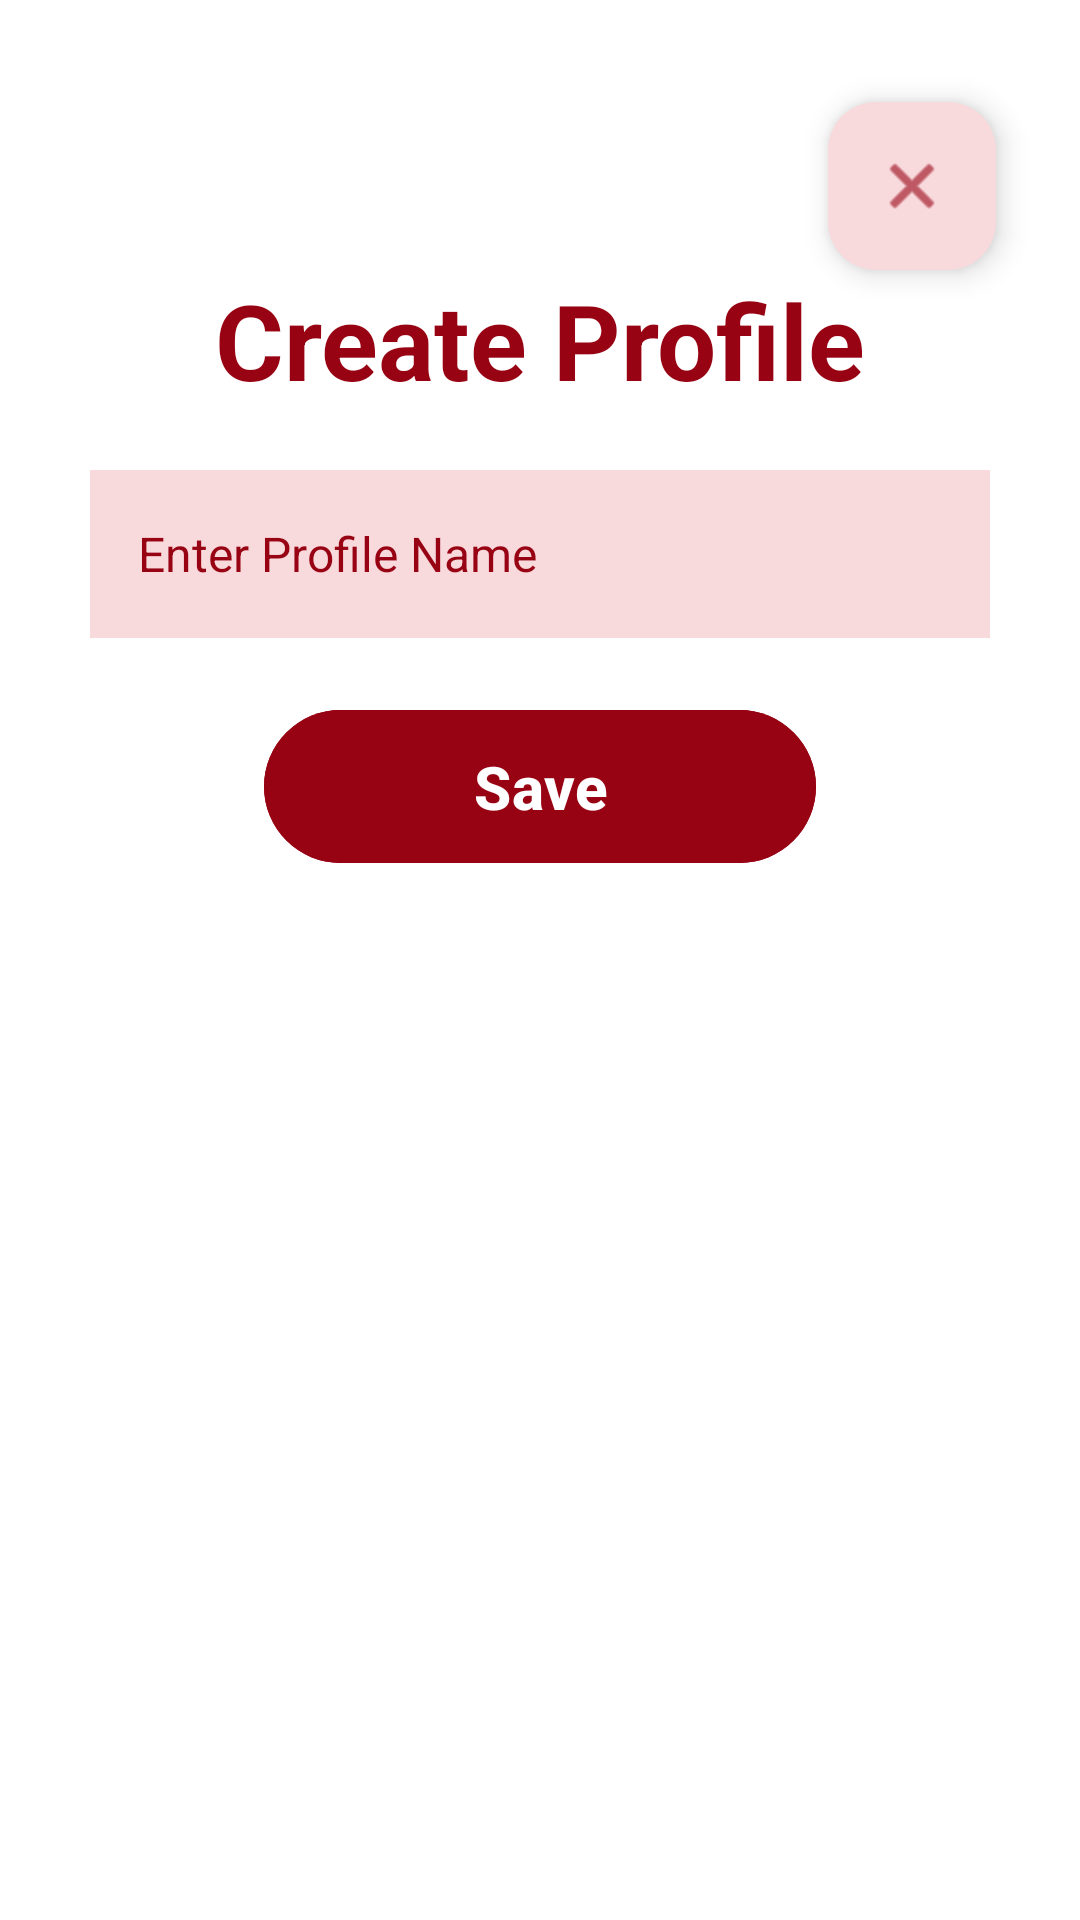

Reconstruct the res/layout file that produces this screen, plus the resources it refers to.
<!-- AndroidManifest.xml: application theme Base.Theme.Coen390_FeverApp -->
<!-- res/layout/fragment_new_profile.xml -->
<?xml version="1.0" encoding="utf-8"?>
<androidx.constraintlayout.widget.ConstraintLayout
    xmlns:android="http://schemas.android.com/apk/res/android"
    xmlns:app="http://schemas.android.com/apk/res-auto"
    xmlns:tools="http://schemas.android.com/tools"
    android:id="@+id/frameLayout"
    android:layout_width="match_parent"
    android:layout_height="match_parent"
    android:background="#FFFFFF"
    tools:context=".NewProfileFragment">

    <com.google.android.material.floatingactionbutton.FloatingActionButton
        android:id="@+id/closeButton"
        android:layout_width="300dp"
        android:layout_height="wrap_content"
        android:layout_margin="16dp"
        android:src="@android:drawable/ic_menu_close_clear_cancel"
        app:backgroundTint="#F8D9DC"
        app:fabSize="mini"
        app:layout_constraintEnd_toEndOf="parent"
        app:layout_constraintTop_toTopOf="parent"
        app:tint="#980314"
        app:useCompatPadding="true" />

    <TextView
        android:id="@+id/createTextView"
        android:layout_width="wrap_content"
        android:layout_height="wrap_content"
        android:layout_marginTop="90dp"
        android:text="Create Profile"
        android:textColor="#980314"
        android:textSize="35sp"
        android:textStyle="bold"
        app:layout_constraintEnd_toEndOf="parent"
        app:layout_constraintStart_toStartOf="parent"
        app:layout_constraintTop_toTopOf="parent" />

    <EditText
        android:id="@+id/nameEditText"
        android:layout_width="300dp"
        android:layout_height="56dp"
        android:layout_marginStart="32dp"
        android:layout_marginTop="20dp"
        android:layout_marginEnd="32dp"
        android:background="#F8D9DC"
        android:backgroundTint="#F8D9DC"
        android:hint="Enter Profile Name"
        android:inputType="text"
        android:maxLength="20"
        android:padding="16dp"
        android:textColor="#980314"
        android:textColorHint="#980314"
        android:textSize="16sp"
        app:layout_constraintEnd_toEndOf="parent"
        app:layout_constraintStart_toStartOf="parent"
        app:layout_constraintTop_toBottomOf="@id/createTextView" />

    <Button
        android:id="@+id/saveButton"
        android:layout_width="184dp"
        android:layout_height="59dp"
        android:layout_marginStart="64dp"
        android:layout_marginTop="20dp"
        android:layout_marginEnd="64dp"
        android:backgroundTint="#980314"
        android:text="Save"
        android:textColor="#FFFFFF"
        android:textSize="20sp"
        android:textStyle="bold"
        app:layout_constraintEnd_toEndOf="parent"
        app:layout_constraintStart_toStartOf="parent"
        app:layout_constraintTop_toBottomOf="@id/nameEditText" />

</androidx.constraintlayout.widget.ConstraintLayout>
<!-- resources referenced by this layout -->
<resources>
  <style name="Base.Theme.Coen390_FeverApp" parent="Theme.Material3.DayNight.NoActionBar">
          <item name="android:statusBarColor">@color/fever_app_background</item>
          <item name="android:windowDrawsSystemBarBackgrounds">true</item>
      </style>
  <color name="fever_app_background">#921D35</color>
</resources>
